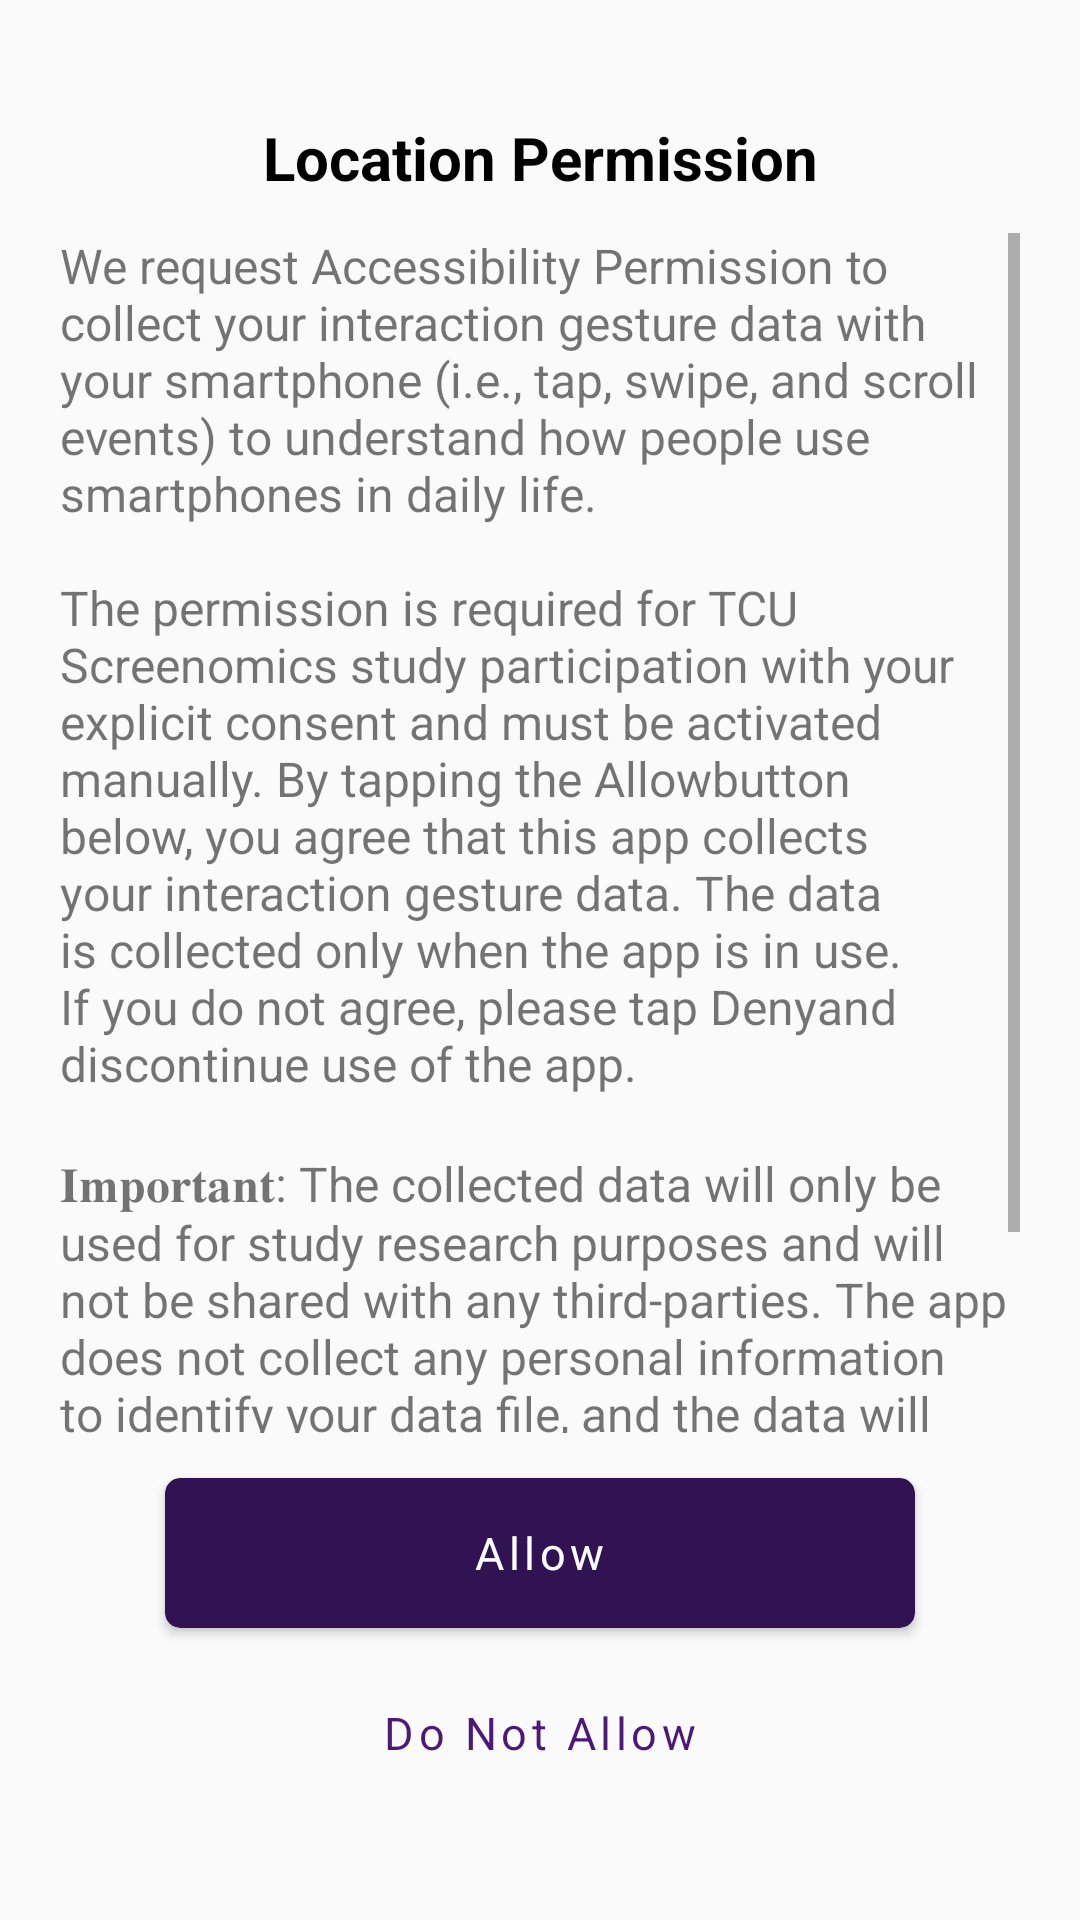

Produce the Android XML layout that renders to this screen, including the resource entries it uses.
<!-- AndroidManifest.xml: application theme AppTheme -->
<!-- res/layout/fragment_preview.xml -->
<?xml version="1.0" encoding="utf-8"?>
<androidx.constraintlayout.widget.ConstraintLayout xmlns:android="http://schemas.android.com/apk/res/android"
    xmlns:tools="http://schemas.android.com/tools"
    android:layout_width="match_parent"
    android:layout_height="match_parent"
    android:id="@+id/ParentLay"
    android:layout_marginTop="20dp"
    android:fitsSystemWindows="true"
    xmlns:app="http://schemas.android.com/apk/res-auto"
    tools:context=".PermissionScreens.PreviewFrag">

    <androidx.constraintlayout.widget.ConstraintLayout
        android:id="@+id/content_des_layout"
        android:layout_width="match_parent"
        android:layout_height="wrap_content"
        android:layout_gravity="center"
        android:layout_marginStart="10dp"
        android:layout_marginEnd="10dp"
        app:layout_constraintBottom_toBottomOf="parent"
        app:layout_constraintEnd_toEndOf="parent"
        app:layout_constraintStart_toStartOf="parent"
        app:layout_constraintTop_toTopOf="parent">

        <TextView
            android:id="@+id/Header"
            android:layout_width="match_parent"
            android:layout_height="30sp"
            android:gravity="center"
            android:text="Location Permission"
            android:textColor="@color/black"
            android:textSize="20sp"
            android:textStyle="bold"
            app:layout_constraintBottom_toTopOf="@+id/DescriptionTxt"
            app:layout_constraintEnd_toEndOf="parent"
            app:layout_constraintHorizontal_bias="0.5"
            app:layout_constraintStart_toStartOf="parent"
            app:layout_constraintTop_toTopOf="parent" />

        <androidx.cardview.widget.CardView
            android:id="@+id/AllowCard"
            android:layout_width="250dp"
            android:layout_height="50dp"
            android:layout_marginTop="15dp"
            android:visibility="visible"
            app:cardBackgroundColor="@color/colorPrimaryDark"
            app:cardCornerRadius="5dp"
            app:layout_constraintBottom_toTopOf="@+id/DoNotAllowCard"
            app:layout_constraintEnd_toEndOf="parent"
            app:layout_constraintHorizontal_bias="0.5"
            app:layout_constraintStart_toStartOf="parent"
            app:layout_constraintTop_toBottomOf="@+id/DescriptionTxt">

            <TextView
                android:id="@+id/AllowTxt"
                android:layout_width="wrap_content"
                android:layout_height="wrap_content"
                android:layout_gravity="center"
                android:letterSpacing="0.1"
                android:padding="5dp"
                android:text="Allow"
                android:textColor="@color/white"
                android:textSize="15sp"
                app:layout_constraintEnd_toEndOf="parent"
                app:layout_constraintStart_toStartOf="parent" />

        </androidx.cardview.widget.CardView>

        <LinearLayout
            android:id="@+id/DoNotAllowCard"
            android:layout_width="250dp"
            android:layout_height="50dp"
            android:layout_marginTop="10dp"
            android:gravity="center"
            android:visibility="visible"
            app:cardBackgroundColor="@color/white"
            app:layout_constraintBottom_toBottomOf="parent"
            app:layout_constraintEnd_toEndOf="parent"
            app:layout_constraintHorizontal_bias="0.5"
            app:layout_constraintStart_toStartOf="parent"
            app:layout_constraintTop_toBottomOf="@+id/AllowCard">

            <TextView
                android:id="@+id/DoNotAllowTxt"
                android:layout_width="wrap_content"
                android:layout_height="wrap_content"
                android:layout_gravity="center"
                android:gravity="center"
                android:letterSpacing="0.1"
                android:padding="5dp"
                android:text="Do Not Allow"
                android:textColor="@color/colorPrimary"
                android:textSize="15sp"
                app:layout_constraintEnd_toEndOf="parent"
                app:layout_constraintStart_toStartOf="parent" />

        </LinearLayout>

        <ScrollView
            android:id="@+id/DescriptionTxt"
            android:layout_width="match_parent"
            android:layout_height="400dp"
            android:layout_marginStart="10dp"
            android:layout_marginTop="10dp"
            android:layout_marginEnd="10dp"
            app:layout_constraintBottom_toTopOf="@+id/AllowCard"
            app:layout_constraintEnd_toEndOf="parent"
            app:layout_constraintHorizontal_bias="0.5"
            app:layout_constraintStart_toStartOf="parent"
            app:layout_constraintTop_toBottomOf="@+id/Header">

            <TextView
                android:id="@+id/Description"
                android:layout_width="match_parent"
                android:layout_height="wrap_content"
                android:gravity="start"
                android:text="@string/accessibility_permission_description"
                android:textAlignment="textStart"
                android:textSize="16sp"
                app:layout_constraintEnd_toEndOf="parent"
                app:layout_constraintStart_toStartOf="parent"
                app:layout_constraintTop_toBottomOf="@+id/Header" />

        </ScrollView>

    </androidx.constraintlayout.widget.ConstraintLayout>

</androidx.constraintlayout.widget.ConstraintLayout>
<!-- resources referenced by this layout -->
<resources>
  <color name="black">#000000</color>
  <color name="colorPrimary">#4d1979</color>
  <color name="colorPrimaryDark">#311253</color>
  <color name="white">#ffffffff</color>
  <string name="accessibility_permission_description">We request Accessibility Permission to collect your interaction gesture data with your smartphone (i.e., tap, swipe, and scroll events) to understand how people use smartphones in daily life.\n\nThe permission is required for TCU Screenomics study participation with your explicit consent and must be activated manually. By tapping the "Allow" button below, you agree that this app collects your interaction gesture data. The data is collected only when the app is in use. If you do not agree, please tap "Deny" and discontinue use of the app.\n\n𝐈𝐦𝐩𝐨𝐫𝐭𝐚𝐧𝐭: The collected data will only be used for study research purposes and will not be shared with any third-parties. The app does not collect any personal information to identify your data file, and the data will be encrypted and stored on a secure TCU server and storage system that will not be accessible to anyone outside of our research project.</string>
  <style name="AppTheme" parent="Theme.AppCompat.Light.DarkActionBar">
          
          <item name="android:statusBarColor">@color/colorPrimaryDark</item>
          <item name="android:navigationBarColor">@color/black</item>
          <item name="android:windowLightStatusBar">false</item>
  
          <item name="colorPrimary">@color/colorPrimary</item>
          <item name="colorPrimaryDark">@color/colorPrimaryDark</item>
          <item name="colorAccent">@color/colorAccent</item>
      </style>
  <color name="colorAccent">#7c4dad</color>
</resources>
